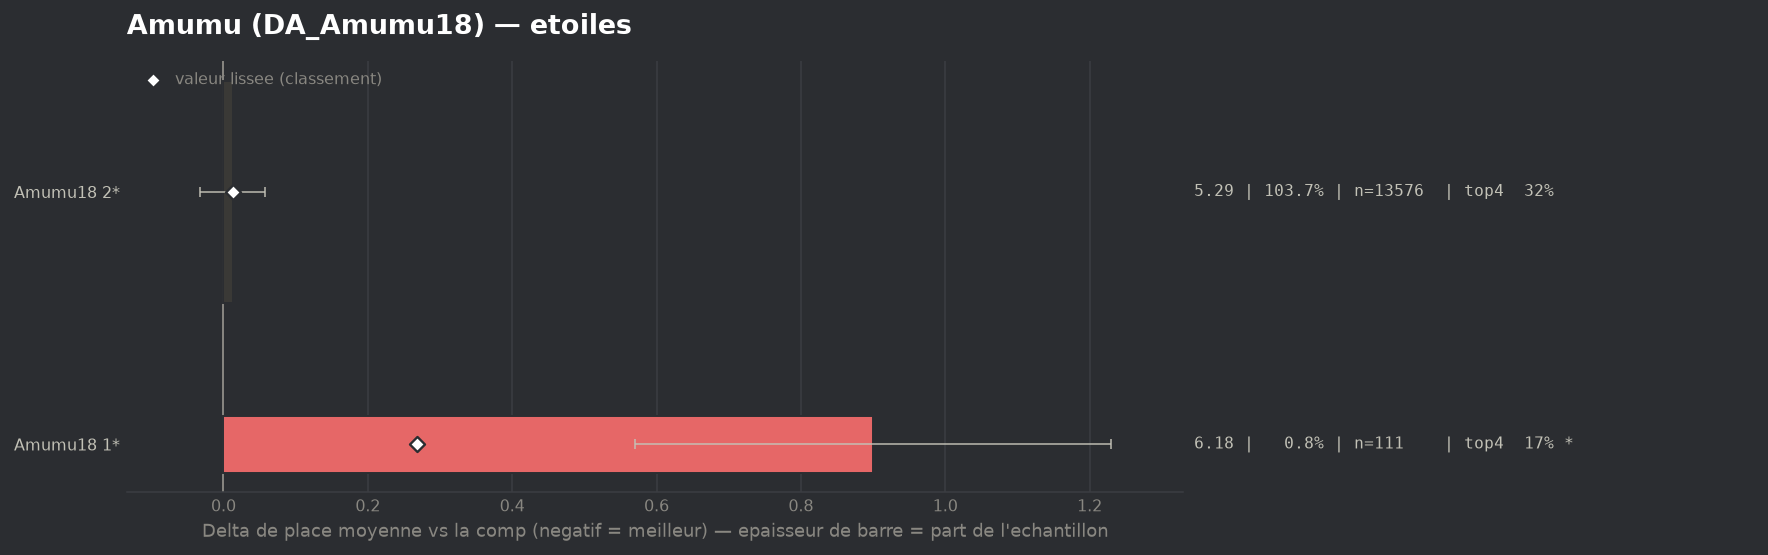

Values plotted in this chart, from the file beside it:
group, label, n, share, avg_place, shrunk_avg, score, d_avg, d_avg_pess, impact, d_top4, win, top2, top4, sd, z, p, significant
populaire, Amumu18 2*, 13576, 1.037, 5.294, 5.293, 0.013, 0.013, 0.0, -0.0131, -0.0035, 0.0373, 0.0935, 0.3229, 1.893, 0.55, 0.5789, False
populaire, Amumu18 1*, 111, 0.008477, 6.18, 5.548, 0.268, 0.9, 0.57, -0.0023, -0.1553, 0.027, 0.045, 0.1712, 1.761, 5.35, 0.0, True
